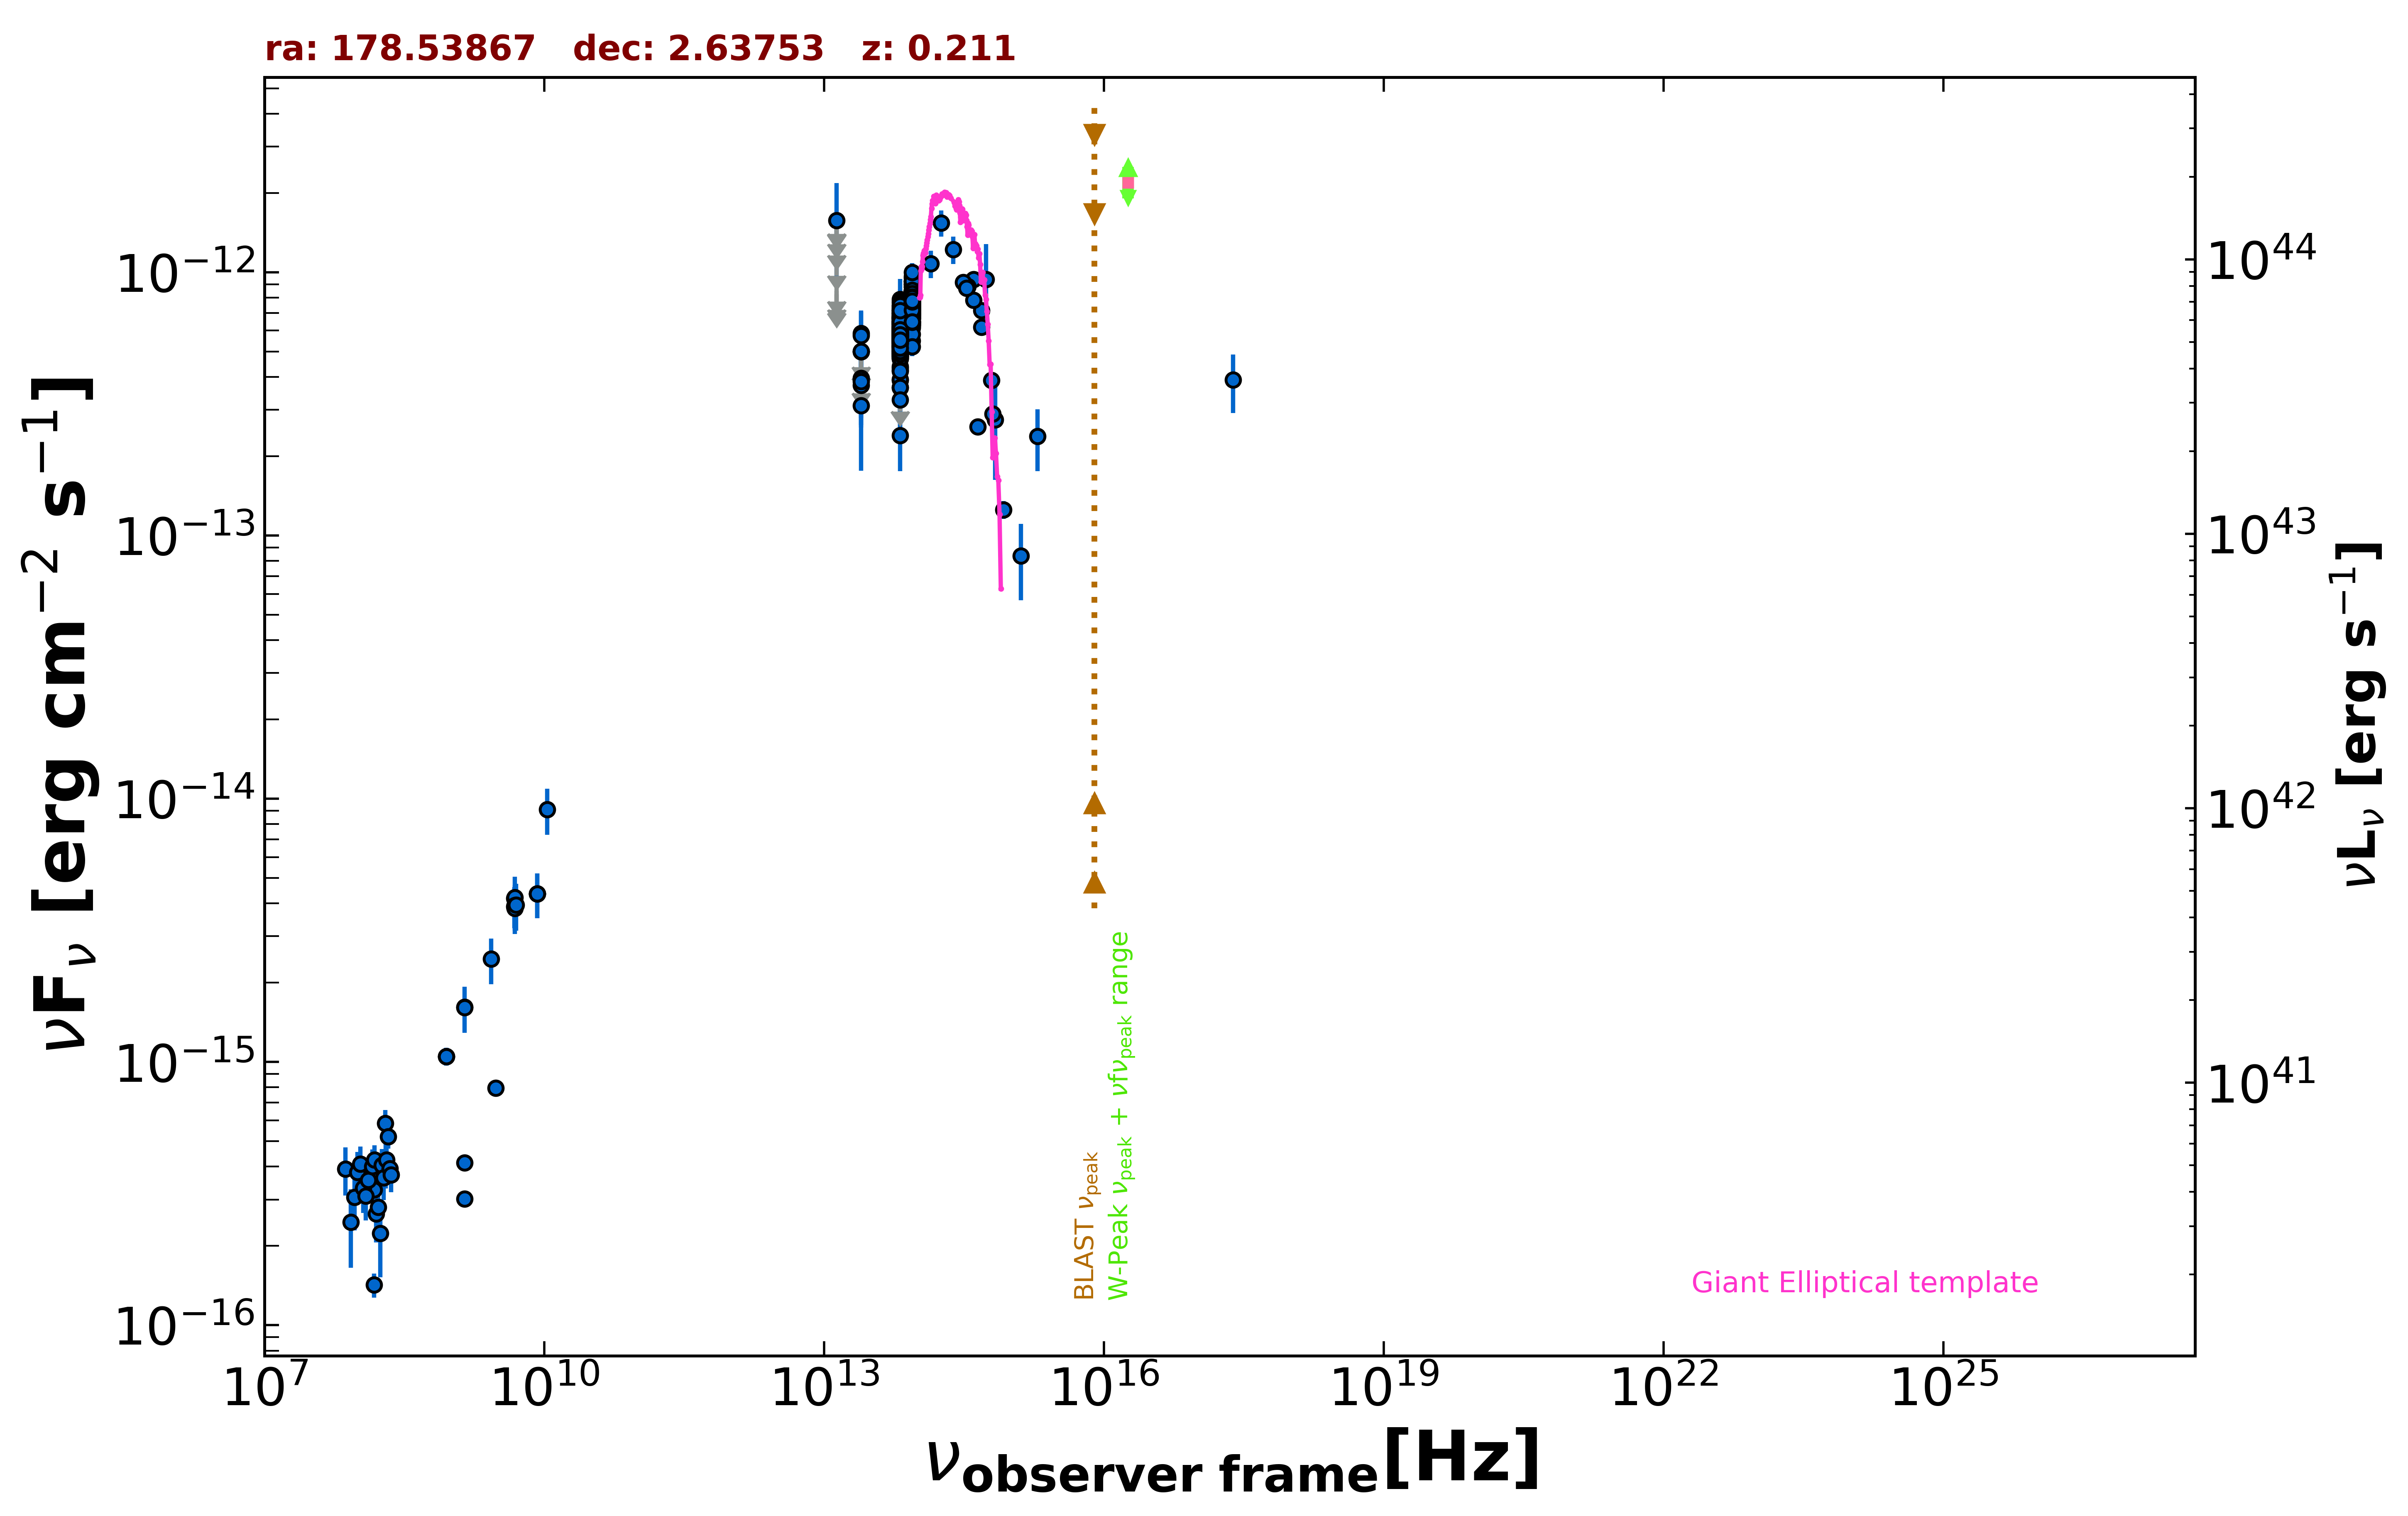

The table this chart was drawn from, first rows:
freq., flux, err_flux, MJD_start, MJD_end, flag, catalog, reference
1.400e+09, 3.013e-16, 2.000e-18, 55000, 55000, , FIRST, White et al. 1997  ApJ  475 479
1.400e+09, 4.137e-16, 2.000e-18, 55000, 55000, , FIRST, White et al. 1997  ApJ  475 479
1.400e+09, 1.613e-15, 5.450e-17, 55000, 55000, , NVSS, Condon et al. 1998  AJ  115  1693
8.870e+08, 1.048e-15, 8.160e-17, 55000, 55000, , RACS, Hale et al. 2021  PASA  38  e058
8.870e+08, 1.048e-15, 8.160e-17, 55000, 55000, , RACS, Hale et al. 2021  PASA  38  e058
8.870e+08, 1.048e-15, 8.160e-17, 55000, 55000, , RACS, Hale et al. 2021  PASA  38  e058
3.000e+09, 7.948e-16, 8.900e-18, 55000, 55000, , VLASSQL, Gordon et al. 2021  ApJS  255  30
2.418e+17, 3.895e-13, 9.805e-14, 55000, 55000, , RASS, Boller et al. 2016  A&A  103  1
1.500e+08, 1.420e-16, 1.485e-17, 55000, 55000, , TGSS150, Intema et al. 2017  A&A  598  A781
7.400e+07, 3.922e-16, 8.140e-17, 55000, 55000, , VLSSR, Lane et al. 2014  MNRAS  440 327
8.400e+09, 4.351e-15, 0.000e+00, 55000, 55000, , CRATES, Healey et al. 2007  ApJS  171  61
4.800e+09, 4.176e-15, 4.320e-16, 55000, 55000, , GB6, Gregory et al. 1996  ApJS  103  427
4.800e+09, 3.888e-15, 6.720e-16, 55000, 55000, , GB87, Gregory et al. 1992  VizieR  VIII/14/j20…
1.389e+14, 1.078e-12, 1.295e-13, 55000, 55000, , 2MASS, Skrutskie et al. 2006  AJ  131  1163
1.804e+14, 1.542e-12, 1.750e-13, 55000, 55000, , 2MASS, Skrutskie et al. 2006  AJ  131  1163
2.427e+14, 1.220e-12, 1.450e-13, 55000, 55000, , 2MASS, Skrutskie et al. 2006  AJ  131  1163
8.817e+13, 6.464e-13, 3.150e-15, 55000, 55000, , UNWISE, Schlafly et al. 2019  ApJS  240  30
6.517e+13, 5.397e-13, 4.450e-15, 55000, 55000, , UNWISE, Schlafly et al. 2019  ApJS  240  30
8.817e+13, 7.414e-13, 1.845e-14, 55000, 55000, , WISE, Wright et al. 2010  AJ  140  1868
6.517e+13, 5.952e-13, 1.755e-14, 55000, 55000, , WISE, Wright et al. 2010  AJ  140  1868
2.498e+13, 3.962e-13, 4.025e-14, 55000, 55000, , WISE, Wright et al. 2010  AJ  140  1868
1.363e+13, 5.105e-13, 1.600e-13, 55000, 55000, , WISE, Wright et al. 2010  AJ  140  1868
8.817e+13, 7.326e-13, 4.185e-14, 57903, 57903, , NEOWISE, Mainzer et al. 2014  ApJ  792  30
6.517e+13, 4.693e-13, 5.025e-14, 57903, 57903, , NEOWISE, Mainzer et al. 2014  ApJ  792  30
8.817e+13, 6.133e-13, 3.220e-14, 57903, 57903, , NEOWISE, Mainzer et al. 2014  ApJ  792  30
6.517e+13, 5.458e-13, 4.075e-14, 57903, 57903, , NEOWISE, Mainzer et al. 2014  ApJ  792  30
8.817e+13, 6.881e-13, 3.870e-14, 57903, 57903, , NEOWISE, Mainzer et al. 2014  ApJ  792  30
6.517e+13, 4.312e-13, 3.695e-14, 57903, 57903, , NEOWISE, Mainzer et al. 2014  ApJ  792  30
8.817e+13, 7.120e-13, 3.480e-14, 57903, 57903, , NEOWISE, Mainzer et al. 2014  ApJ  792  30
6.517e+13, 4.856e-13, 3.940e-14, 57903, 57903, , NEOWISE, Mainzer et al. 2014  ApJ  792  30
8.817e+13, 6.996e-13, 3.415e-14, 57903, 57903, , NEOWISE, Mainzer et al. 2014  ApJ  792  30
6.517e+13, 5.731e-13, 4.015e-14, 57903, 57903, , NEOWISE, Mainzer et al. 2014  ApJ  792  30
8.817e+13, 7.714e-13, 4.690e-14, 57903, 57903, , NEOWISE, Mainzer et al. 2014  ApJ  792  30
6.517e+13, 4.833e-13, 4.505e-14, 57903, 57903, , NEOWISE, Mainzer et al. 2014  ApJ  792  30
8.817e+13, 6.669e-13, 3.260e-14, 57903, 57903, , NEOWISE, Mainzer et al. 2014  ApJ  792  30
6.517e+13, 5.544e-13, 4.450e-14, 57903, 57903, , NEOWISE, Mainzer et al. 2014  ApJ  792  30
8.817e+13, 6.694e-13, 3.145e-14, 57903, 57903, , NEOWISE, Mainzer et al. 2014  ApJ  792  30
6.517e+13, 4.987e-13, 4.415e-14, 57903, 57903, , NEOWISE, Mainzer et al. 2014  ApJ  792  30
8.817e+13, 6.731e-13, 3.285e-14, 57903, 57903, , NEOWISE, Mainzer et al. 2014  ApJ  792  30
6.517e+13, 5.514e-13, 4.730e-14, 57903, 57903, , NEOWISE, Mainzer et al. 2014  ApJ  792  30
8.817e+13, 6.818e-13, 5.025e-14, 57903, 57903, , NEOWISE, Mainzer et al. 2014  ApJ  792  30
6.517e+13, 3.646e-13, 5.660e-14, 57903, 57903, , NEOWISE, Mainzer et al. 2014  ApJ  792  30
8.817e+13, 6.369e-13, 4.050e-14, 57903, 57903, , NEOWISE, Mainzer et al. 2014  ApJ  792  30
6.517e+13, 4.946e-13, 4.240e-14, 57903, 57903, , NEOWISE, Mainzer et al. 2014  ApJ  792  30
8.817e+13, 7.199e-13, 4.115e-14, 57903, 57903, , NEOWISE, Mainzer et al. 2014  ApJ  792  30
6.517e+13, 6.496e-13, 5.035e-14, 57903, 57903, , NEOWISE, Mainzer et al. 2014  ApJ  792  30
8.817e+13, 7.545e-13, 3.405e-14, 58266, 58266, , NEOWISE, Mainzer et al. 2014  ApJ  792  30
6.517e+13, 6.192e-13, 4.795e-14, 58266, 58266, , NEOWISE, Mainzer et al. 2014  ApJ  792  30
8.817e+13, 7.421e-13, 3.215e-14, 58266, 58266, , NEOWISE, Mainzer et al. 2014  ApJ  792  30
6.517e+13, 5.047e-13, 5.965e-14, 58266, 58266, , NEOWISE, Mainzer et al. 2014  ApJ  792  30
8.817e+13, 8.220e-13, 3.410e-14, 58267, 58267, , NEOWISE, Mainzer et al. 2014  ApJ  792  30
6.517e+13, 6.437e-13, 4.630e-14, 58267, 58267, , NEOWISE, Mainzer et al. 2014  ApJ  792  30
8.817e+13, 8.288e-13, 3.665e-14, 58266, 58266, , NEOWISE, Mainzer et al. 2014  ApJ  792  30
6.517e+13, 6.734e-13, 5.215e-14, 58266, 58266, , NEOWISE, Mainzer et al. 2014  ApJ  792  30
8.817e+13, 7.462e-13, 3.300e-14, 58266, 58266, , NEOWISE, Mainzer et al. 2014  ApJ  792  30
6.517e+13, 6.051e-13, 9.400e-14, 58266, 58266, , NEOWISE, Mainzer et al. 2014  ApJ  792  30
8.817e+13, 8.311e-13, 3.905e-14, 58266, 58266, , NEOWISE, Mainzer et al. 2014  ApJ  792  30
6.517e+13, 5.555e-13, 4.455e-14, 58266, 58266, , NEOWISE, Mainzer et al. 2014  ApJ  792  30
8.817e+13, 8.273e-13, 3.965e-14, 58266, 58266, , NEOWISE, Mainzer et al. 2014  ApJ  792  30
6.517e+13, 5.275e-13, 7.410e-14, 58266, 58266, , NEOWISE, Mainzer et al. 2014  ApJ  792  30
... 520 more rows
